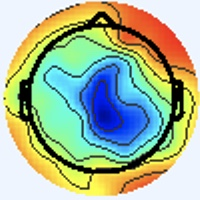

Values plotted in this chart, from the file beside it:
[238 245 255], [238 245 255], [238 245 255], [238 245 255], [238 245 255], [238 245 255], [238 245 255], [238 245 255], [238 245 255], [238 245 255], [238 245 255], [238 245 255], [238 245 255], [238 245 255], [238 245 255], [238 245 255], [238 245 255], [238 245 255], [238 245 255], [238 245 255], [238 245 255], [238 245 255], [238 245 255], [238 245 255]
[238 245 255], [238 245 255], [238 245 255], [238 245 255], [238 245 255], [238 245 255], [238 245 255], [238 245 255], [238 245 255], [238 245 255], [238 245 255], [238 245 255], [238 245 255], [238 245 255], [238 245 255], [238 245 255], [238 245 255], [238 245 255], [238 245 255], [238 245 255], [238 245 255], [238 245 255], [238 245 255], [238 245 255]
[238 245 255], [238 245 255], [238 245 255], [238 245 255], [238 245 255], [238 245 255], [238 245 255], [238 245 255], [238 245 255], [238 245 255], [238 245 255], [238 245 255], [238 245 255], [238 245 255], [238 245 255], [238 245 255], [238 245 255], [238 245 255], [238 245 255], [238 245 255], [238 245 255], [238 245 255], [238 245 255], [238 245 255]
[238 245 255], [238 245 255], [238 245 255], [238 245 255], [238 245 255], [238 245 255], [238 245 255], [238 245 255], [238 245 255], [238 245 255], [238 245 255], [238 245 255], [238 245 255], [238 245 255], [238 245 255], [238 245 255], [238 245 255], [238 245 255], [238 245 255], [238 245 255], [238 245 255], [238 245 255], [238 245 255], [238 245 255]
[238 245 255], [238 245 255], [238 245 255], [238 245 255], [238 245 255], [238 245 255], [238 245 255], [238 245 255], [238 245 255], [238 245 255], [238 245 255], [238 245 255], [238 245 255], [238 245 255], [238 245 255], [238 245 255], [238 245 255], [238 245 255], [238 245 255], [238 245 255], [238 245 255], [238 245 255], [238 245 255], [238 245 255]
[238 245 255], [238 245 255], [238 245 255], [238 245 255], [238 245 255], [238 245 255], [238 245 255], [238 245 255], [238 245 255], [238 245 255], [238 245 255], [238 245 255], [238 245 255], [238 245 255], [238 245 255], [238 245 255], [238 245 255], [238 245 255], [238 245 255], [238 245 255], [238 245 255], [238 245 255], [238 245 255], [238 245 255]
[238 245 255], [238 245 255], [238 245 255], [238 245 255], [238 245 255], [238 245 255], [238 245 255], [238 245 255], [238 245 255], [238 245 255], [238 245 255], [238 245 255], [238 245 255], [238 245 255], [238 245 255], [238 245 255], [238 245 255], [238 245 255], [238 245 255], [238 245 255], [238 245 255], [238 245 255], [238 245 255], [238 245 255]
[238 245 255], [238 245 255], [238 245 255], [238 245 255], [238 245 255], [238 245 255], [238 245 255], [238 245 255], [238 245 255], [238 245 255], [238 245 255], [238 245 255], [238 245 255], [238 245 255], [238 245 255], [238 245 255], [238 245 255], [238 245 255], [238 245 255], [238 245 255], [238 245 255], [238 245 255], [238 245 255], [238 245 255]
[238 245 255], [238 245 255], [238 245 255], [238 245 255], [238 245 255], [238 245 255], [238 245 255], [238 245 255], [238 245 255], [238 245 255], [238 245 255], [238 245 255], [238 245 255], [238 245 255], [238 245 255], [238 245 255], [238 245 255], [238 245 255], [238 245 255], [238 245 255], [238 245 255], [238 245 255], [238 245 255], [238 245 255]
[238 245 255], [238 245 255], [238 245 255], [238 245 255], [238 245 255], [238 245 255], [238 245 255], [238 245 255], [238 245 255], [238 245 255], [238 245 255], [238 245 255], [238 245 255], [238 245 255], [238 245 255], [238 245 255], [238 245 255], [238 245 255], [238 245 255], [238 245 255], [238 245 255], [238 245 255], [238 245 255], [238 245 255]
[238 245 255], [238 245 255], [238 245 255], [238 245 255], [238 245 255], [238 245 255], [238 245 255], [238 245 255], [238 245 255], [238 245 255], [238 245 255], [238 245 255], [238 245 255], [238 245 255], [238 245 255], [238 245 255], [238 245 255], [238 245 255], [238 245 255], [238 245 255], [238 245 255], [238 245 255], [238 245 255], [238 245 255]
[238 245 255], [238 245 255], [238 245 255], [238 245 255], [238 245 255], [238 245 255], [238 245 255], [238 245 255], [238 245 255], [238 245 255], [238 245 255], [238 245 255], [238 245 255], [238 245 255], [238 245 255], [238 245 255], [238 245 255], [238 245 255], [238 245 255], [238 245 255], [238 245 255], [238 245 255], [238 245 255], [238 245 255]
[238 245 255], [238 245 255], [238 245 255], [238 245 255], [238 245 255], [238 245 255], [238 245 255], [238 245 255], [238 245 255], [238 245 255], [238 245 255], [238 245 255], [238 245 255], [238 245 255], [238 245 255], [238 245 255], [238 245 255], [238 245 255], [238 245 255], [238 245 255], [238 245 255], [238 245 255], [238 245 255], [238 245 255]
[238 245 255], [238 245 255], [238 245 255], [238 245 255], [238 245 255], [238 245 255], [238 245 255], [238 245 255], [238 245 255], [238 245 255], [238 245 255], [238 245 255], [238 245 255], [238 245 255], [238 245 255], [238 245 255], [238 245 255], [238 245 255], [238 245 255], [238 245 255], [238 245 255], [238 245 255], [238 245 255], [238 245 255]
[238 245 255], [238 245 255], [238 245 255], [238 245 255], [238 245 255], [238 245 255], [238 245 255], [238 245 255], [238 245 255], [238 245 255], [238 245 255], [238 245 255], [238 245 255], [238 245 255], [238 245 255], [238 245 255], [238 245 255], [238 245 255], [238 245 255], [238 245 255], [238 245 255], [238 245 255], [238 245 255], [238 245 255]
[238 245 255], [238 245 255], [238 245 255], [238 245 255], [238 245 255], [238 245 255], [238 245 255], [238 245 255], [238 245 255], [238 245 255], [238 245 255], [238 245 255], [238 245 255], [238 245 255], [238 245 255], [238 245 255], [238 245 255], [238 245 255], [238 245 255], [238 245 255], [238 245 255], [238 245 255], [238 245 255], [238 245 255]
[238 245 255], [238 245 255], [238 245 255], [238 245 255], [238 245 255], [238 245 255], [238 245 255], [238 245 255], [238 245 255], [238 245 255], [238 245 255], [238 245 255], [238 245 255], [238 245 255], [238 245 255], [238 245 255], [240 244 255], [240 244 255], [238 244 255], [238 244 255], [237 245 255], [237 245 255], [237 245 255], [237 245 255]
[238 245 255], [238 245 255], [238 245 255], [238 245 255], [238 245 255], [238 245 255], [238 245 255], [238 245 255], [238 245 255], [238 245 255], [238 245 255], [238 245 255], [238 245 255], [238 245 255], [238 245 255], [238 245 255], [240 244 255], [240 244 255], [238 245 255], [238 245 255], [237 246 255], [237 246 255], [237 246 255], [237 246 255]
[238 245 255], [238 245 255], [238 245 255], [238 245 255], [238 245 255], [238 245 255], [238 245 255], [238 245 255], [238 245 255], [238 245 255], [238 245 255], [238 245 255], [238 245 255], [238 245 255], [238 245 255], [238 245 255], [238 244 255], [238 245 255], [238 245 253], [238 245 253], [238 245 251], [238 245 251], [238 245 253], [238 245 255]
[238 245 255], [238 245 255], [238 245 255], [238 245 255], [238 245 255], [238 245 255], [238 245 255], [238 245 255], [238 245 255], [238 245 255], [238 245 255], [238 245 255], [238 245 255], [238 245 255], [238 245 255], [238 245 255], [238 244 255], [238 245 255], [238 245 253], [238 246 249], [238 246 249], [238 246 249], [238 245 253], [238 245 255]
[238 245 255], [238 245 255], [238 245 255], [238 245 255], [238 245 255], [238 245 255], [238 245 255], [238 245 255], [238 245 255], [238 245 255], [238 245 255], [238 245 255], [238 245 255], [238 245 255], [238 245 255], [238 245 255], [237 245 255], [237 246 255], [238 245 251], [238 246 249], [238 246 249], [238 246 249], [240 244 253], [240 244 255]
[238 245 255], [238 245 255], [238 245 255], [238 245 255], [238 245 255], [238 245 255], [238 245 255], [238 245 255], [238 245 255], [238 245 255], [238 245 255], [238 245 255], [238 245 255], [238 245 255], [238 245 255], [238 245 255], [237 245 255], [237 246 255], [238 245 251], [238 246 249], [238 246 249], [238 245 251], [240 244 255], [240 243 255]
[238 245 255], [238 245 255], [238 245 255], [238 245 255], [238 245 255], [238 245 255], [238 245 255], [238 245 255], [238 245 255], [238 245 255], [238 245 255], [238 245 255], [238 245 255], [238 245 255], [238 245 255], [238 245 255], [237 245 255], [237 246 255], [238 245 253], [238 245 253], [240 244 253], [240 244 255], [240 243 255], [240 243 255]
[238 245 255], [238 245 255], [238 245 255], [238 245 255], [238 245 255], [238 245 255], [238 245 255], [238 245 255], [238 245 255], [238 245 255], [238 245 255], [238 245 255], [238 245 255], [238 245 255], [238 245 255], [238 245 255], [237 245 255], [237 246 255], [238 245 255], [238 245 255], [240 244 255], [240 243 255], [240 243 255], [238 243 255]
[238 245 255], [238 245 255], [238 245 255], [238 245 255], [238 245 255], [238 245 255], [238 245 255], [238 245 255], [238 245 255], [238 245 255], [238 245 255], [238 245 255], [238 245 255], [238 245 255], [238 245 255], [238 245 255], [238 245 255], [238 245 255], [240 244 255], [240 244 255], [240 244 255], [240 243 255], [238 243 255], [238 243 255]
[238 245 255], [238 245 255], [238 245 255], [238 245 255], [238 245 255], [238 245 255], [238 245 255], [238 245 255], [238 245 255], [238 245 255], [238 245 255], [238 245 255], [238 245 255], [238 245 255], [238 245 255], [238 245 255], [238 245 255], [238 245 255], [240 244 255], [240 244 255], [240 244 255], [240 243 255], [238 244 255], [238 244 255]
[238 245 255], [238 245 255], [238 245 255], [238 245 255], [238 245 255], [238 245 255], [238 245 255], [238 245 255], [238 245 255], [238 245 255], [238 245 255], [238 245 255], [238 245 255], [238 245 255], [238 245 255], [238 245 255], [238 245 253], [238 245 253], [240 244 255], [240 244 255], [240 244 255], [240 244 255], [238 245 255], [238 245 253]
[238 245 255], [238 245 255], [238 245 255], [238 245 255], [238 245 255], [238 245 255], [238 245 255], [238 245 255], [238 245 255], [238 245 255], [238 245 255], [238 245 255], [238 245 255], [238 245 255], [238 245 255], [238 245 255], [238 245 253], [238 245 253], [240 244 255], [240 244 255], [240 244 255], [240 244 253], [238 245 251], [237 247 249]
[238 245 255], [238 245 255], [238 245 255], [238 245 255], [238 245 255], [238 245 255], [238 245 255], [238 245 255], [238 245 255], [238 245 255], [238 245 255], [238 245 255], [238 245 255], [238 245 255], [238 245 255], [238 245 255], [238 245 253], [238 245 253], [240 244 255], [240 244 255], [240 244 255], [240 244 253], [238 246 249], [237 247 249]
[238 245 255], [238 245 255], [238 245 255], [238 245 255], [238 245 255], [238 245 255], [238 245 255], [238 245 255], [238 245 255], [238 245 255], [238 245 255], [238 245 255], [238 245 255], [238 245 255], [238 245 255], [238 245 255], [238 245 253], [238 245 255], [240 244 255], [240 244 255], [240 244 255], [238 245 253], [238 246 249], [237 247 249]
[238 245 255], [238 245 255], [238 245 255], [238 245 255], [238 245 255], [238 245 255], [238 245 255], [238 245 255], [238 245 255], [238 245 255], [238 245 255], [238 245 255], [238 245 255], [238 245 255], [238 245 255], [238 245 255], [237 246 253], [237 246 255], [238 244 255], [238 244 255], [238 244 255], [238 245 255], [238 245 253], [237 246 253]
[238 245 255], [238 245 255], [238 245 255], [238 245 255], [238 245 255], [238 245 255], [238 245 255], [238 245 255], [238 245 255], [238 245 255], [238 245 255], [238 245 255], [238 245 255], [238 245 255], [238 245 255], [238 245 255], [237 246 255], [237 246 255], [238 244 255], [238 245 255], [238 245 255], [238 245 253], [238 245 255], [237 246 255]
[238 245 255], [238 245 255], [238 245 255], [238 245 255], [238 245 255], [238 245 255], [238 245 255], [238 245 255], [238 245 255], [238 245 255], [238 245 255], [238 245 255], [238 245 255], [238 245 255], [238 245 255], [238 245 255], [238 246 255], [237 246 255], [239 243 252], [241 246 252], [241 246 250], [238 246 249], [237 244 254], [236 246 255]
[238 245 255], [238 245 255], [238 245 255], [238 245 255], [238 245 255], [238 245 255], [238 245 255], [238 245 255], [238 245 255], [238 245 255], [238 245 255], [238 245 255], [238 245 255], [238 245 255], [238 245 255], [238 245 255], [236 244 255], [237 245 255], [240 244 253], [240 245 249], [239 244 248], [237 244 250], [238 245 255], [239 247 255]
[238 245 255], [238 245 255], [238 245 255], [238 245 255], [238 245 255], [238 245 255], [238 245 255], [238 245 255], [238 245 255], [238 245 255], [238 245 255], [238 245 255], [238 245 255], [238 245 255], [238 245 255], [238 245 255], [239 242 255], [238 244 255], [239 246 255], [237 246 253], [236 245 252], [238 245 255], [241 244 255], [239 245 255]
[238 245 255], [238 245 255], [238 245 255], [238 245 255], [238 245 255], [238 245 255], [238 245 255], [238 245 255], [238 245 255], [238 245 255], [238 245 255], [238 245 255], [238 245 255], [238 245 255], [238 245 255], [238 245 255], [241 244 255], [240 243 255], [237 245 255], [237 247 255], [238 246 255], [238 244 255], [239 242 255], [239 243 255]
[238 245 255], [238 245 255], [238 245 255], [238 245 255], [238 245 255], [238 245 255], [238 245 255], [238 245 255], [238 245 255], [238 245 255], [238 245 255], [238 245 255], [238 245 255], [238 245 255], [238 245 255], [238 245 255], [241 244 255], [237 243 255], [235 245 255], [237 247 255], [241 245 255], [239 243 255], [237 243 255], [240 247 255]
[238 245 255], [238 245 255], [238 245 255], [238 245 255], [238 245 255], [238 245 255], [238 245 255], [238 245 255], [238 245 255], [238 245 255], [238 245 255], [238 245 255], [238 245 255], [238 245 255], [238 245 255], [238 245 255], [240 244 255], [237 243 255], [236 246 255], [237 246 255], [240 242 254], [239 242 251], [241 245 254], [246 250 253]
[238 245 255], [238 245 255], [238 245 255], [238 245 255], [238 245 255], [238 245 255], [238 245 255], [238 245 255], [238 245 255], [238 245 255], [238 245 255], [238 245 255], [238 245 255], [238 245 255], [238 245 255], [238 245 255], [239 243 255], [238 245 255], [239 246 254], [237 244 250], [242 243 247], [245 244 249], [247 244 251], [249 244 240]
[238 245 255], [238 245 255], [238 245 255], [238 245 255], [238 245 255], [238 245 255], [238 245 255], [238 245 255], [238 245 255], [238 245 255], [238 245 255], [238 245 255], [238 245 255], [238 245 255], [238 245 255], [238 245 255], [240 244 255], [241 245 255], [239 246 254], [237 244 250], [243 247 248], [250 249 247], [251 243 240], [251 234 216]
[238 245 255], [238 245 255], [238 245 255], [238 245 255], [238 245 255], [238 245 255], [238 245 255], [238 245 255], [238 245 255], [238 245 255], [238 245 255], [238 245 255], [238 245 255], [238 245 255], [238 245 255], [238 245 253], [241 246 252], [240 244 253], [236 244 255], [238 246 255], [235 243 245], [249 249 241], [255 245 226], [241 207 169]
[238 245 255], [238 245 255], [238 245 255], [238 245 255], [238 245 255], [238 245 255], [238 245 255], [238 245 255], [238 245 255], [238 245 255], [238 245 255], [238 245 255], [238 245 255], [238 245 255], [238 245 255], [240 244 253], [240 243 250], [240 244 253], [236 244 255], [239 249 255], [241 247 245], [242 235 217], [240 211 171], [229 178 115]
[238 245 255], [238 245 255], [238 245 255], [238 245 255], [238 245 255], [238 245 255], [238 245 255], [238 245 255], [238 245 255], [238 245 255], [238 245 255], [238 245 255], [238 245 255], [238 245 255], [238 245 255], [240 244 255], [243 243 253], [240 243 252], [235 244 253], [243 251 254], [246 246 238], [229 210 178], [220 169 103], [227 156  68]
[238 245 255], [238 245 255], [238 245 255], [238 245 255], [238 245 255], [238 245 255], [238 245 255], [238 245 255], [238 245 255], [238 245 255], [238 245 255], [238 245 255], [238 245 255], [238 245 255], [238 245 255], [240 244 255], [241 244 253], [242 245 254], [237 246 251], [244 250 246], [254 249 230], [237 210 165], [225 163  78], [234 155  52]
[238 245 255], [238 245 255], [238 245 255], [238 245 255], [238 245 255], [238 245 255], [238 245 255], [238 245 255], [238 245 255], [238 245 255], [238 245 255], [238 245 255], [238 245 255], [238 245 255], [238 245 255], [238 245 255], [241 245 255], [237 241 250], [235 246 250], [245 250 243], [255 247 214], [245 215 155], [233 174  80], [241 167  58]
[238 245 255], [238 245 255], [238 245 255], [238 245 255], [238 245 255], [238 245 255], [238 245 255], [238 245 255], [238 245 255], [238 245 255], [238 245 255], [238 245 255], [238 245 255], [238 245 255], [238 245 255], [238 245 255], [240 244 255], [244 247 252], [249 251 246], [245 239 215], [240 217 163], [236 195 115], [237 178  76], [247 177  65]
[238 245 255], [238 245 255], [238 245 255], [238 245 255], [238 245 255], [238 245 255], [238 245 255], [238 245 255], [238 245 255], [238 245 255], [238 245 255], [238 245 255], [238 245 255], [238 245 255], [238 245 255], [238 245 255], [239 243 252], [251 250 248], [255 245 219], [239 212 159], [226 179  97], [236 177  75], [247 185  74], [245 182  66]
[238 245 253], [238 245 253], [238 245 255], [238 245 255], [238 245 255], [238 245 255], [238 245 255], [238 245 255], [238 245 255], [237 246 255], [238 245 255], [238 245 255], [238 245 253], [238 245 253], [238 245 255], [240 244 253], [246 247 251], [237 228 213], [240 208 161], [237 188 112], [233 169  69], [240 173  58], [248 185  69], [247 188  68]
[237 246 251], [237 246 251], [237 246 255], [238 245 255], [238 245 255], [240 244 253], [240 244 255], [238 245 255], [238 246 255], [236 246 255], [237 246 255], [237 246 253], [238 245 251], [240 245 251], [240 244 253], [245 246 250], [246 246 236], [230 210 177], [222 165  96], [233 160  66], [243 172  64], [244 177  62], [246 186  66], [242 186  63]
[238 245 251], [238 245 253], [238 245 255], [238 245 255], [238 245 255], [240 244 253], [240 244 255], [238 245 255], [237 243 255], [236 244 255], [235 245 254], [236 247 253], [238 247 252], [237 244 250], [241 244 253], [251 249 252], [255 247 230], [237 206 160], [225 159  73], [235 157  49], [244 174  60], [245 183  62], [250 192  69], [247 193  67]
[240 244 253], [240 244 255], [240 244 255], [238 245 255], [238 245 255], [238 245 253], [238 245 255], [240 244 255], [241 243 255], [240 244 255], [236 245 254], [232 247 254], [231 248 255], [232 245 253], [239 243 252], [254 245 246], [255 244 225], [246 206 155], [231 168  75], [238 169  52], [244 184  60], [245 192  64], [250 197  69], [246 197  68]
[240 244 255], [240 244 255], [238 244 255], [238 244 255], [237 246 255], [237 246 255], [238 245 255], [240 244 255], [240 242 254], [241 244 253], [239 246 254], [235 248 254], [231 248 255], [235 250 253], [242 246 247], [246 234 220], [248 214 176], [241 192 125], [234 175  73], [241 181  59], [246 193  65], [247 198  67], [252 203  72], [250 206  73]
[238 245 255], [237 246 255], [236 246 255], [236 246 255], [237 246 255], [238 245 255], [237 245 255], [238 244 255], [239 243 252], [240 245 251], [242 247 253], [239 246 252], [234 245 247], [241 252 248], [244 245 229], [234 216 176], [230 184 107], [237 178  78], [236 179  66], [243 187  66], [245 196  68], [248 204  73], [252 213  76], [253 216  76]
[238 244 255], [238 244 255], [236 246 255], [236 246 255], [238 245 255], [238 245 255], [238 244 255], [237 245 255], [239 246 254], [239 246 252], [240 244 253], [239 244 250], [235 243 246], [247 252 245], [253 249 222], [239 217 160], [231 178  82], [241 176  60], [240 181  61], [242 188  64], [243 194  66], [247 205  71], [250 214  76], [249 217  74]
[243 242 255], [241 243 255], [238 244 255], [237 245 255], [240 244 255], [241 243 255], [238 245 255], [237 246 255], [237 246 253], [238 247 254], [237 243 255], [239 245 255], [241 245 254], [249 249 241], [255 245 210], [249 219 155], [235 181  83], [242 177  59], [242 180  57], [244 187  58], [244 194  61], [248 204  69], [248 215  76], [244 216  73]
[243 242 255], [241 243 255], [238 244 255], [237 245 255], [240 244 255], [240 244 255], [238 245 255], [238 245 255], [236 243 251], [238 247 255], [236 244 255], [241 247 255], [242 243 247], [239 232 214], [241 219 169], [237 198 119], [243 186  83], [242 180  61], [244 185  57], [247 193  59], [247 201  64], [249 212  72], [249 221  78], [245 223  77]
[241 244 253], [238 245 255], [236 246 255], [234 247 255], [236 246 255], [236 246 255], [237 245 255], [240 244 255], [242 244 255], [242 244 255], [237 243 255], [242 247 250], [246 247 233], [232 217 176], [223 184 107], [236 182  82], [245 188  75], [250 192  69], [246 192  60], [247 200  62], [246 209  68], [247 221  74], [248 231  79], [245 232  76]
[241 244 253], [240 244 253], [236 246 255], [234 247 255], [234 247 255], [236 246 255], [238 244 255], [240 244 255], [240 242 255], [241 243 255], [241 245 254], [249 251 246], [254 249 220], [239 217 159], [231 182  89], [243 181  68], [250 194  75], [251 197  73], [248 200  66], [248 207  67], [250 218  75], [248 226  78], [247 237  80], [255 249  93]
[243 243 255], [241 243 255], [238 245 255], [237 246 255], [236 246 255], [237 246 253], [240 244 255], [240 244 255], [240 244 255], [237 244 254], [239 244 248], [250 248 236], [255 246 207], [250 219 152], [241 187  89], [247 186  71], [249 197  75], [247 199  71], [246 204  70], [247 210  70], [251 221  75], [252 230  82], [251 241  91], [253 248 102]
[243 243 255], [241 243 255], [240 244 255], [238 245 253], [237 246 253], [238 245 253], [240 244 253], [240 244 255], [238 246 255], [240 247 255], [244 246 243], [241 234 208], [241 216 162], [239 198 116], [241 187  79], [250 192  69], [252 202  77], [247 204  74], [242 202  68], [249 213  73], [251 225  76], [252 235  83], [252 242  95], [219 215  82]
[238 244 255], [238 245 255], [238 245 253], [238 245 251], [238 245 253], [238 245 253], [238 245 255], [237 246 255], [233 246 255], [241 249 251], [248 245 230], [233 214 172], [220 181 104], [228 177  72], [239 187  65], [245 195  62], [244 197  65], [246 203  72], [242 202  70], [248 215  74], [242 224  66], [254 244  87], [255 245 103], [163 153  40]
... 139 more rows
